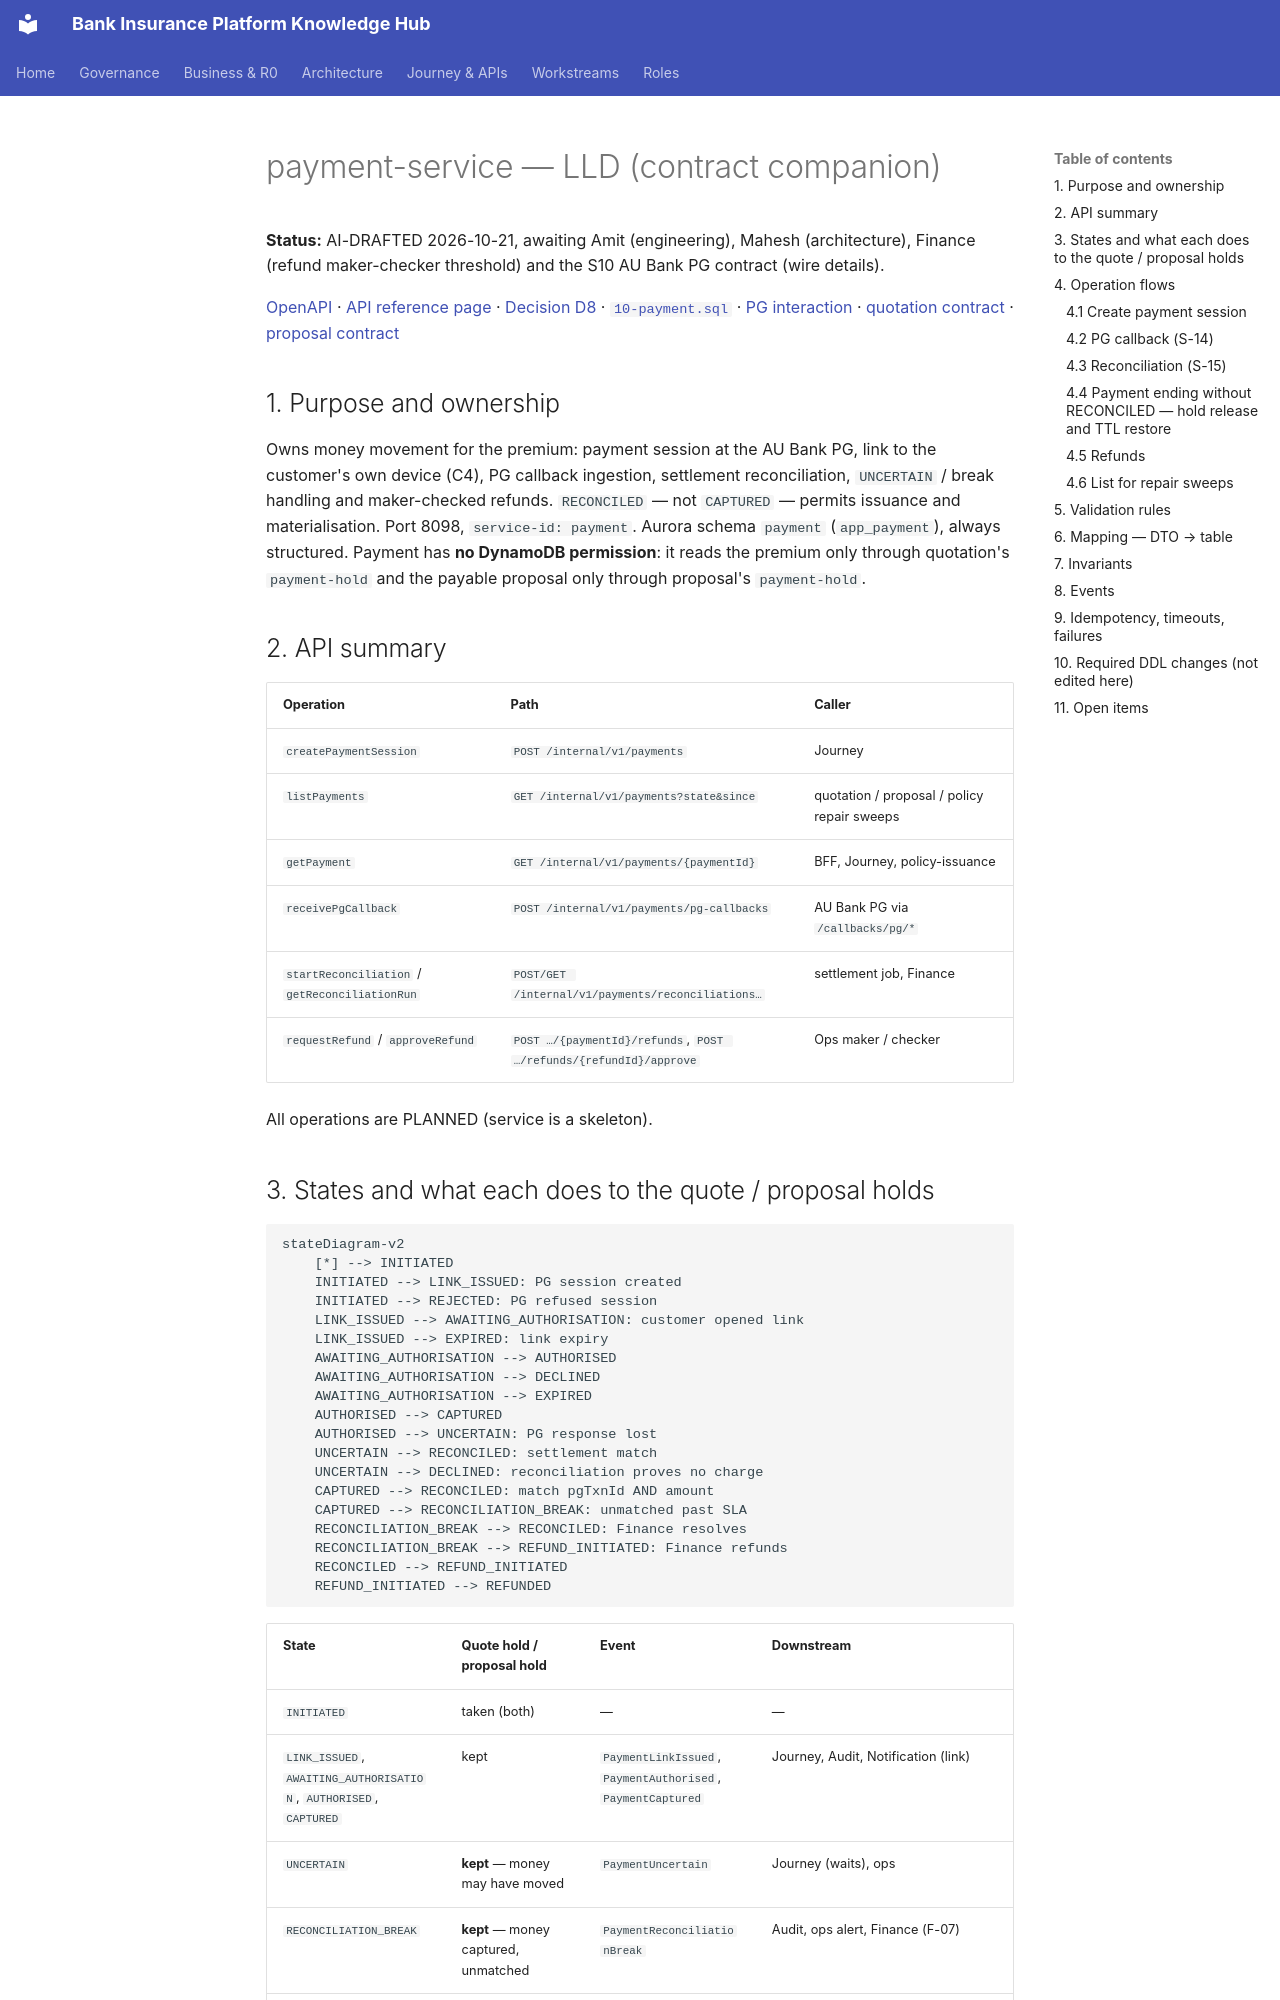

repository: Mahesh38/bank-insurance-platform · page: platform/contracts/payment-service/LLD/index.html · generator: mkdocs

# payment-service — LLD (contract companion)

**Status:** AI-DRAFTED 2026-10-21, awaiting Amit (engineering), Mahesh (architecture), Finance
(refund maker-checker threshold) and the S10 AU Bank PG contract (wire details).

[OpenAPI](./openapi.yaml) · [API reference page](../../api-reference/services/payment-service.md) ·
[Decision D8](../../architecture-review/DECISIONS-2026-10-21.md#d8--payment-issuance-tracking-and-the-long-term-record-d-025) ·
[`10-payment.sql`](../../data-architecture/schemas/10-payment.sql) ·
[PG interaction](../../api-reference/interactions/payment-to-payment-gateway.md) ·
[quotation contract](../quotation-service/LLD.md) · [proposal contract](../proposal-service/LLD.md)

## 1. Purpose and ownership

Owns money movement for the premium: payment session at the AU Bank PG, link to the customer's own
device (C4), PG callback ingestion, settlement reconciliation, `UNCERTAIN` / break handling and
maker-checked refunds. `RECONCILED` — not `CAPTURED` — permits issuance and materialisation.
Port 8098, `service-id: payment`. Aurora schema `payment` (`app_payment`), always structured.
Payment has **no DynamoDB permission**: it reads the premium only through quotation's
`payment-hold` and the payable proposal only through proposal's `payment-hold`.

## 2. API summary

| Operation | Path | Caller |
|---|---|---|
| `createPaymentSession` | `POST /internal/v1/payments` | Journey |
| `listPayments` | `GET /internal/v1/payments?state&since` | quotation / proposal / policy repair sweeps |
| `getPayment` | `GET /internal/v1/payments/{paymentId}` | BFF, Journey, policy-issuance |
| `receivePgCallback` | `POST /internal/v1/payments/pg-callbacks` | AU Bank PG via `/callbacks/pg/*` |
| `startReconciliation` / `getReconciliationRun` | `POST/GET /internal/v1/payments/reconciliations…` | settlement job, Finance |
| `requestRefund` / `approveRefund` | `POST …/{paymentId}/refunds`, `POST …/refunds/{refundId}/approve` | Ops maker / checker |

All operations are PLANNED (service is a skeleton).
